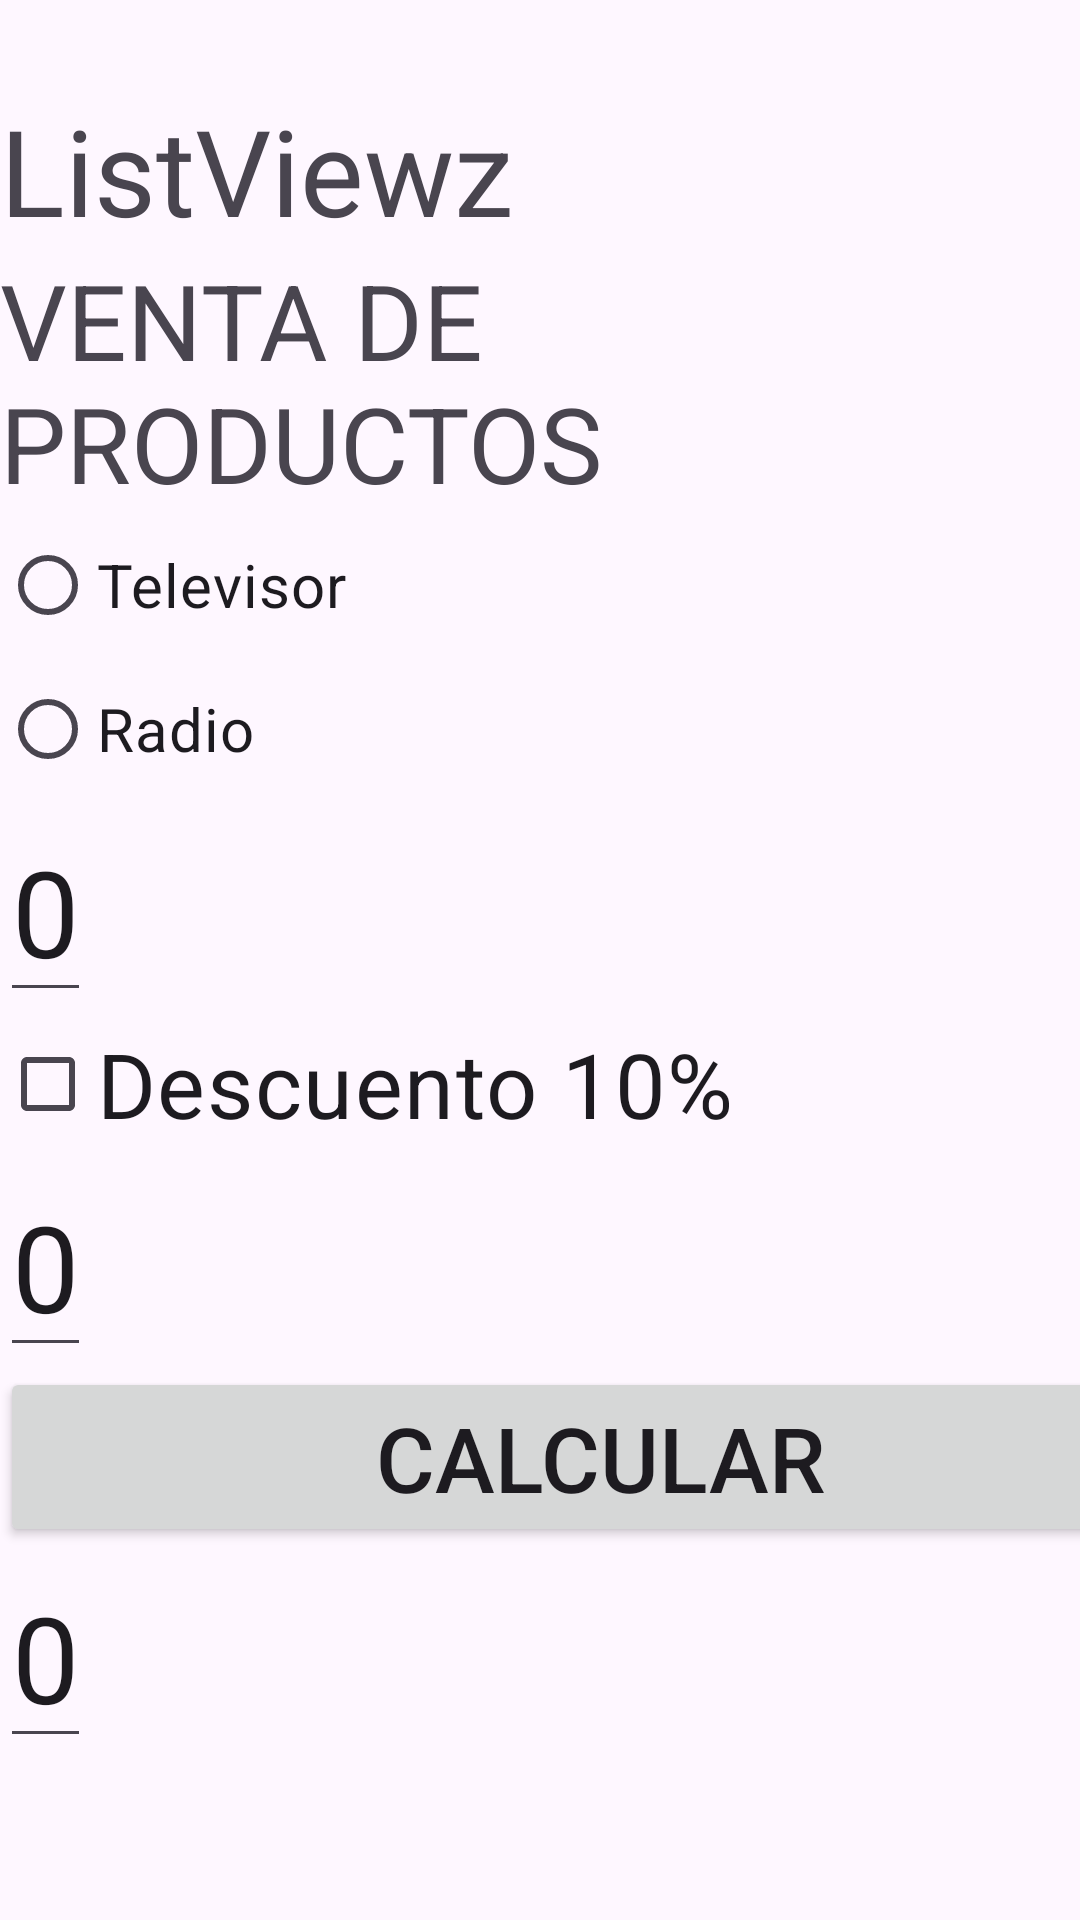

This screen was rendered from an Android layout file. Write that file and the resources it references.
<!-- AndroidManifest.xml: application theme Theme.ControlDeSeleccion -->
<!-- res/layout/activity_calculadora.xml -->
<?xml version="1.0" encoding="utf-8"?>
<LinearLayout xmlns:android="http://schemas.android.com/apk/res/android"
    xmlns:app="http://schemas.android.com/apk/res-auto"
    xmlns:tools="http://schemas.android.com/tools"
    android:id="@+id/main"
    android:layout_width="match_parent"
    android:layout_height="match_parent"
    tools:context=".calculadora"
    android:orientation="vertical">
    <TextView

        android:layout_width="wrap_content"
        android:layout_height="wrap_content"
        android:text="ListViewz"
        android:layout_gravity="start"
        android:layout_marginTop="30dp"
        android:textSize="40dp">

    </TextView>
    <TextView
        android:layout_width="wrap_content"
        android:layout_height="wrap_content"
        android:text="VENTA DE PRODUCTOS"
        android:textSize="35dp"
        >

    </TextView>
    <RadioGroup
        android:id="@+id/electrodomestico"
        android:layout_width="wrap_content"
        android:layout_height="wrap_content">
        <RadioButton
            android:id="@+id/Televisor"
            android:layout_width="wrap_content"
            android:layout_height="wrap_content"
            android:text="Televisor"
            android:textSize="20sp"
            ></RadioButton>
        <RadioButton
            android:id="@+id/Radio"
            android:layout_width="wrap_content"
            android:layout_height="wrap_content"
            android:text="Radio"
            android:textSize="20sp"
            ></RadioButton>

    </RadioGroup>
    <EditText
        android:layout_width="wrap_content"
        android:layout_height="wrap_content"
        android:id="@+id/precio"
        android:inputType="number"
        android:text="0"
        android:textSize="40sp"></EditText>
<CheckBox
    android:id="@+id/descuentodiez"
    android:layout_width="wrap_content"
    android:layout_height="wrap_content"
    android:text="Descuento 10%"
    android:textSize="30sp"
    >

</CheckBox>
<EditText
    android:layout_width="wrap_content"
    android:layout_height="wrap_content"
    android:id="@+id/descuento"
    android:inputType="number"
    android:text="0"
    android:textSize="40sp">

</EditText>

    <Button
        android:id="@+id/calcular"
        android:layout_width="400dp"
        android:layout_height="60dp"
        android:text="calcular"
        android:textSize="30sp">

    </Button>
    <EditText
        android:layout_width="wrap_content"
        android:layout_height="wrap_content"
        android:id="@+id/result"
        android:inputType="number"
        android:text="0"
        android:textSize="40sp">

    </EditText>



</LinearLayout>
<!-- resources referenced by this layout -->
<resources>
  <style name="Theme.ControlDeSeleccion" parent="Base.Theme.ControlDeSeleccion" />
  <style name="Base.Theme.ControlDeSeleccion" parent="Theme.Material3.DayNight.NoActionBar">
          
          
      </style>
</resources>
